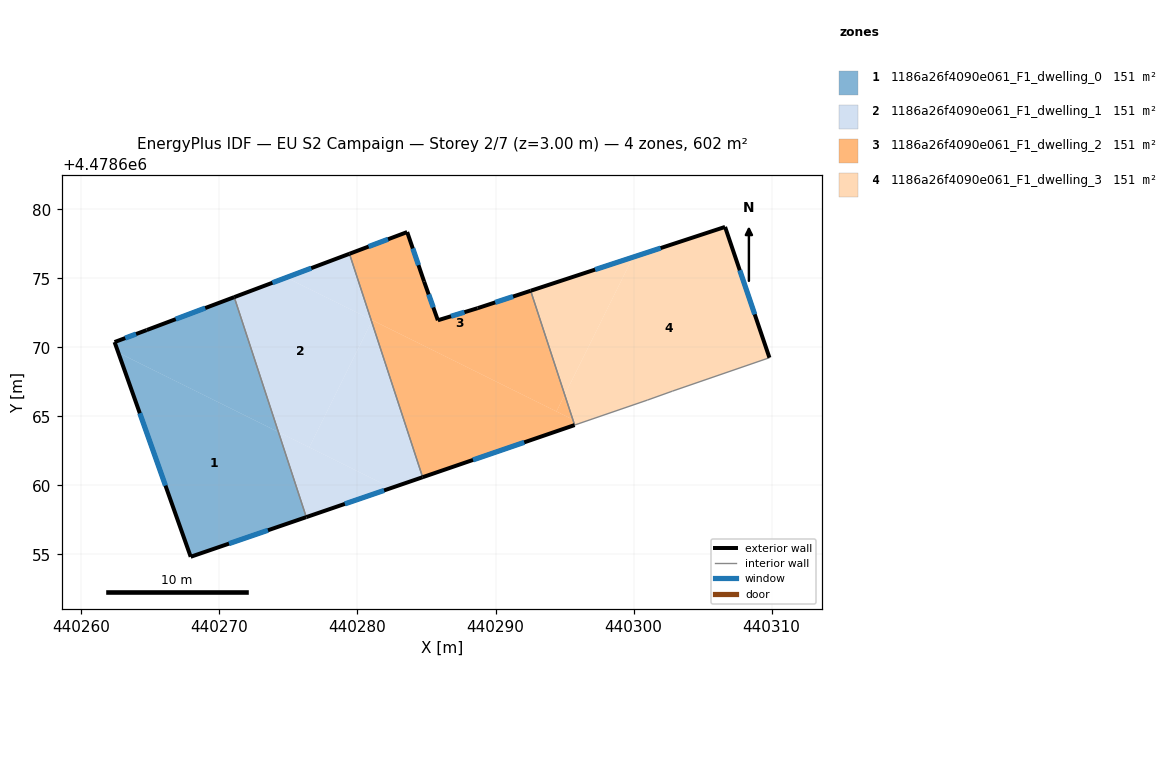
=== STOREY PLAN SPEC (per zone: floor XY polygon, exterior-wall plan segments, windows/doors) ===
zone 1: 1186a26f4090e061_F1_dwelling_0  (150.5 m²)
  floor: (440274.27, 4478663.86) (440276.29, 4478657.70) (440267.92, 4478654.83) (440262.68, 4478669.61)
  floor: (440271.07, 4478673.63) (440274.27, 4478663.86) (440262.68, 4478669.61) (440262.41, 4478670.38) (440264.73, 4478671.25)
  exterior wall: (440267.92, 4478654.83) – (440276.29, 4478657.70)  [8.9 m]
    window: (440270.69, 4478655.78) – (440273.52, 4478656.75)  [3.0 m²]
  exterior wall: (440262.41, 4478670.38) – (440267.92, 4478654.83)  [16.5 m]
    window: (440264.23, 4478665.22) – (440266.09, 4478659.98)  [5.6 m²]
  exterior wall: (440264.73, 4478671.25) – (440262.41, 4478670.38)  [2.5 m]
    window: (440263.96, 4478670.96) – (440263.18, 4478670.67)  [0.8 m²]
  exterior wall: (440271.07, 4478673.63) – (440264.73, 4478671.25)  [6.8 m]
    window: (440268.97, 4478672.84) – (440266.84, 4478672.04)  [2.3 m²]
  interior walls: 1
zone 2: 1186a26f4090e061_F1_dwelling_1  (150.5 m²)
  floor: (440280.98, 4478672.01) (440281.02, 4478671.87) (440276.51, 4478662.75) (440274.27, 4478663.86) (440271.07, 4478673.63) (440274.84, 4478675.05)
  floor: (440282.45, 4478659.81) (440276.29, 4478657.70) (440274.27, 4478663.86)
  floor: (440281.02, 4478671.87) (440284.72, 4478660.59) (440282.45, 4478659.81) (440276.51, 4478662.76)
  floor: (440279.42, 4478676.77) (440280.98, 4478672.01) (440274.84, 4478675.05)
  exterior wall: (440276.29, 4478657.70) – (440284.72, 4478660.59)  [8.9 m]
    window: (440279.08, 4478658.66) – (440281.92, 4478659.63)  [3.0 m²]
  exterior wall: (440279.42, 4478676.77) – (440271.07, 4478673.63)  [8.9 m]
    window: (440276.65, 4478675.73) – (440273.84, 4478674.67)  [3.0 m²]
  interior walls: 2
zone 3: 1186a26f4090e061_F1_dwelling_2  (150.5 m²)
  floor: (440292.54, 4478674.09) (440295.01, 4478666.56) (440294.41, 4478665.35) (440280.98, 4478672.01) (440279.42, 4478676.77) (440283.60, 4478678.35) (440284.83, 4478674.76) (440285.82, 4478671.96) (440288.70, 4478672.83)
  floor: (440295.60, 4478664.76) (440295.73, 4478664.37) (440284.72, 4478660.59) (440281.02, 4478671.87) (440281.07, 4478671.96)
  floor: (440295.01, 4478666.56) (440295.60, 4478664.76) (440294.41, 4478665.35)
  exterior wall: (440285.82, 4478671.96) – (440284.83, 4478674.76)  [3.0 m]
    window: (440285.49, 4478672.89) – (440285.16, 4478673.83)  [1.0 m²]
  exterior wall: (440288.70, 4478672.83) – (440285.82, 4478671.96)  [3.0 m]
    window: (440287.75, 4478672.54) – (440286.78, 4478672.25)  [1.0 m²]
  exterior wall: (440292.54, 4478674.09) – (440288.70, 4478672.83)  [4.0 m]
    window: (440291.27, 4478673.68) – (440289.97, 4478673.25)  [1.4 m²]
  exterior wall: (440284.72, 4478660.59) – (440295.73, 4478664.37)  [11.6 m]
    window: (440288.37, 4478661.84) – (440292.08, 4478663.12)  [4.0 m²]
  exterior wall: (440283.60, 4478678.35) – (440279.42, 4478676.77)  [4.5 m]
    window: (440282.21, 4478677.82) – (440280.80, 4478677.29)  [1.5 m²]
  exterior wall: (440284.83, 4478674.76) – (440283.60, 4478678.35)  [3.8 m]
    window: (440284.42, 4478675.95) – (440284.01, 4478677.16)  [1.3 m²]
  interior walls: 2
zone 4: 1186a26f4090e061_F1_dwelling_3  (150.5 m²)
  floor: (440306.62, 4478678.72) (440309.84, 4478669.25) (440302.82, 4478666.83) (440300.99, 4478666.17) (440296.12, 4478664.50) (440295.60, 4478664.76) (440295.01, 4478666.56) (440299.95, 4478676.53)
  floor: (440299.95, 4478676.53) (440295.01, 4478666.56) (440292.54, 4478674.09)
  floor: (440296.12, 4478664.50) (440295.73, 4478664.37) (440295.60, 4478664.76)
  exterior wall: (440306.62, 4478678.72) – (440292.54, 4478674.09)  [14.8 m]
    window: (440301.96, 4478677.19) – (440297.21, 4478675.63)  [5.1 m²]
  exterior wall: (440309.84, 4478669.25) – (440306.62, 4478678.72)  [10.0 m]
    window: (440308.77, 4478672.39) – (440307.69, 4478675.58)  [3.4 m²]
  interior walls: 4

=== DERIVED (storey summary) ===
Building: EU S2 Campaign
Storey: 2 of 7  (floor level z = 3.00 m)
Storey gross floor area: 602.1 m²
Zones on this storey: 4
  - 1186a26f4090e061_F1_dwelling_0: floor 150.5 m²; exterior wall 34.6 m (103.8 m²); 4 window(s) 11.8 m²; WWR 11.4%
  - 1186a26f4090e061_F1_dwelling_1: floor 150.5 m²; exterior wall 17.8 m (53.5 m²); 2 window(s) 6.1 m²; WWR 11.4%
  - 1186a26f4090e061_F1_dwelling_2: floor 150.5 m²; exterior wall 29.9 m (89.8 m²); 6 window(s) 10.2 m²; WWR 11.4%
  - 1186a26f4090e061_F1_dwelling_3: floor 150.5 m²; exterior wall 24.8 m (74.5 m²); 2 window(s) 8.5 m²; WWR 11.4%
Zone adjacency (shared interzone walls):
  - 1186a26f4090e061_F1_dwelling_0 ↔ 1186a26f4090e061_F1_dwelling_1
  - 1186a26f4090e061_F1_dwelling_1 ↔ 1186a26f4090e061_F1_dwelling_2
  - 1186a26f4090e061_F1_dwelling_2 ↔ 1186a26f4090e061_F1_dwelling_3